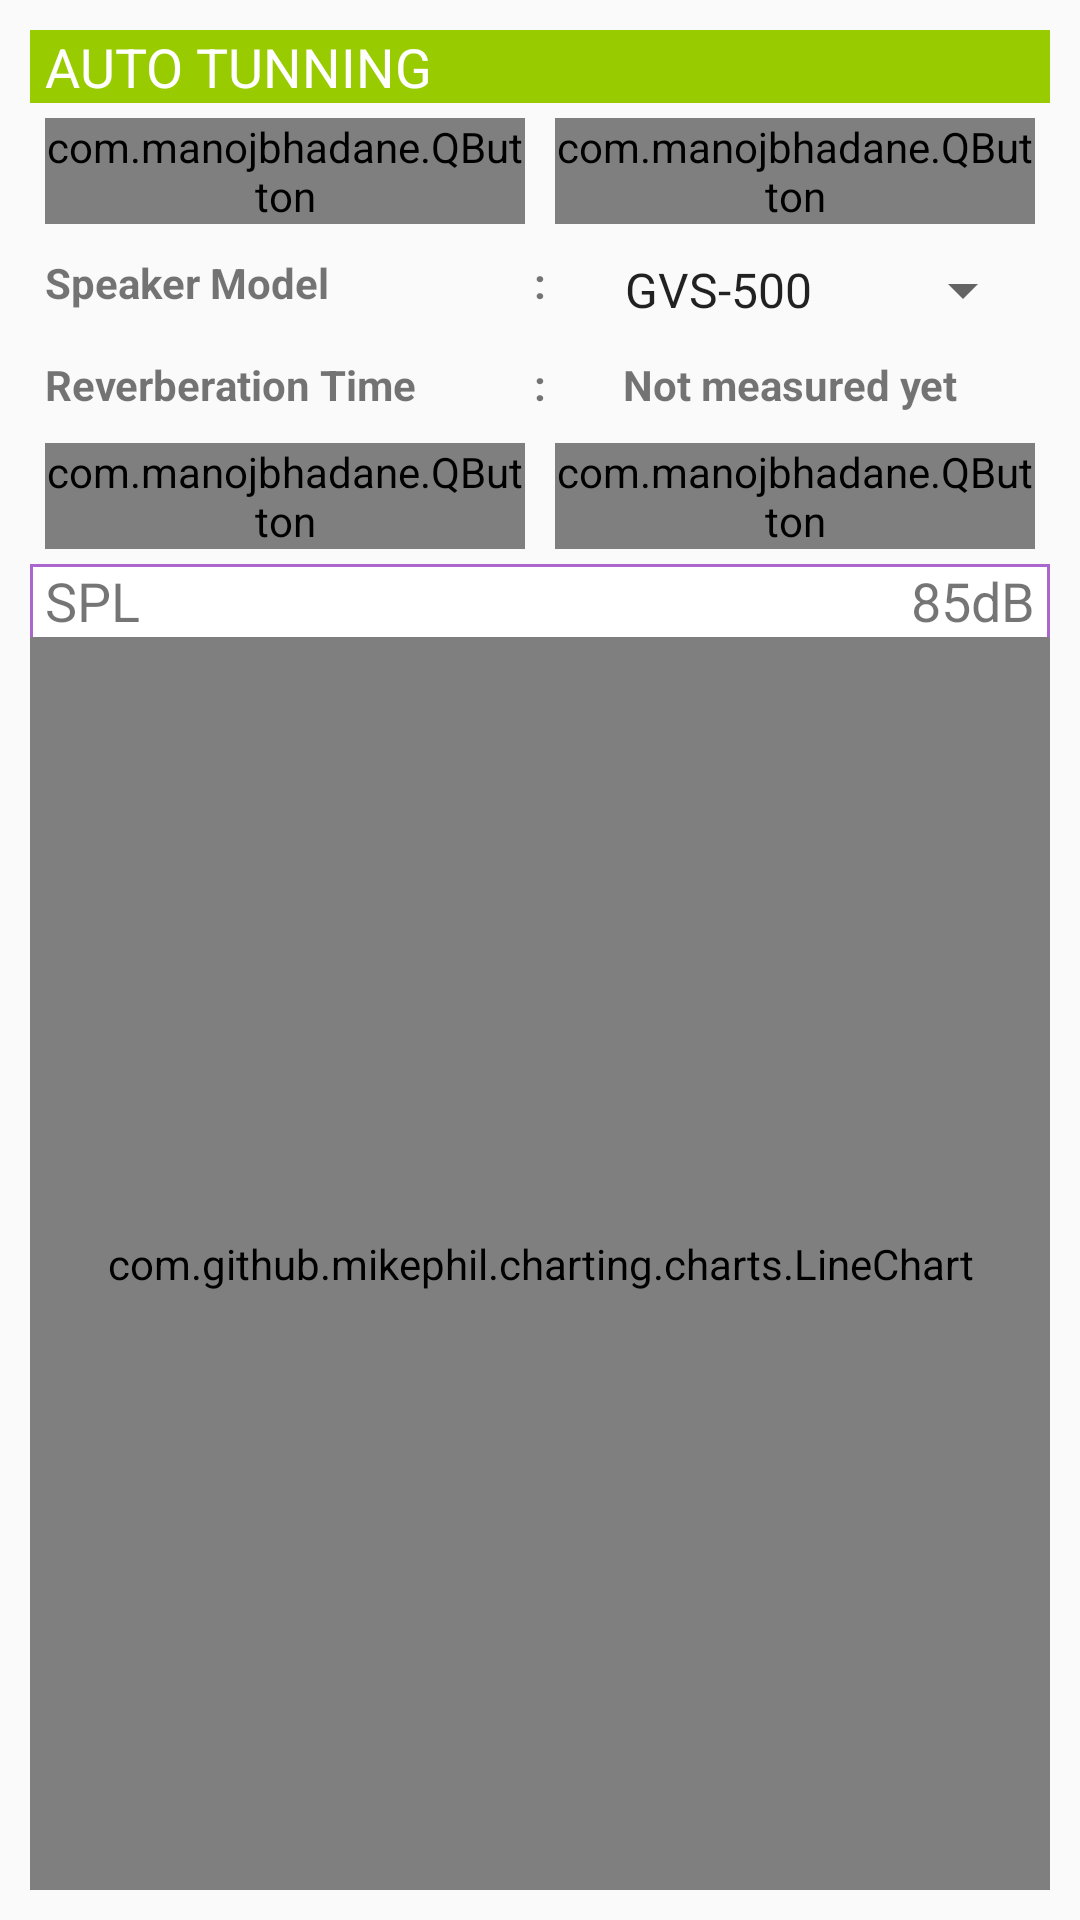

Android layout source for this screen:
<!-- AndroidManifest.xml: application theme AppTheme -->
<!-- res/layout/fragment_tune.xml -->
<?xml version="1.0" encoding="utf-8"?>
<LinearLayout xmlns:android="http://schemas.android.com/apk/res/android"
    xmlns:app="http://schemas.android.com/apk/res-auto"
    xmlns:tools="http://schemas.android.com/tools"
    android:layout_width="match_parent"
    android:layout_height="match_parent"
    android:orientation="vertical"
    android:padding="10dp"
    tools:context=".view.view.autotuning.TuneFragment">

    <TextView
        android:layout_width="match_parent"
        android:layout_height="wrap_content"
        android:background="@android:color/holo_green_light"
        android:paddingLeft="5dp"
        android:text="AUTO TUNNING"
        android:textColor="@android:color/white"
        android:textSize="18sp" />

    <LinearLayout
        android:layout_width="match_parent"
        android:layout_height="wrap_content"
        android:orientation="horizontal">

        <com.manojbhadane.QButton
            android:id="@+id/btn_tune_start"
            android:layout_width="0dp"
            android:layout_height="match_parent"
            android:layout_margin="5dp"
            android:layout_weight="1"
            android:text="자동튜닝시작"
            android:textColor="@android:color/white"
            android:textSize="20sp"
            app:qb_backgroundColor="@android:color/holo_green_light"
            app:qb_radius="20"
            app:qb_strokeColor="@android:color/holo_green_dark"
            app:qb_strokeWidth="5" />

        <com.manojbhadane.QButton
            android:id="@+id/btn_tune_stop"
            android:layout_width="0dp"
            android:layout_height="match_parent"
            android:layout_margin="5dp"
            android:layout_weight="1"
            android:text="자동튜닝중지"
            android:textColor="@android:color/white"
            android:textSize="20sp"
            app:qb_backgroundColor="@android:color/holo_green_light"
            app:qb_radius="20"
            app:qb_strokeColor="@android:color/holo_green_dark"
            app:qb_strokeWidth="5" />
    </LinearLayout>

    <LinearLayout
        android:layout_width="match_parent"
        android:layout_height="wrap_content"
        android:layout_margin="5dp"
        android:orientation="horizontal">

        <TextView
            android:layout_width="0dp"
            android:layout_height="match_parent"
            android:layout_weight="1"
            android:text="Speaker Model"
            android:textStyle="bold" />

        <TextView
            android:layout_width="wrap_content"
            android:layout_height="match_parent"
            android:text=":"
            android:textStyle="bold" />

        <Spinner
            android:id="@+id/sp_spkModel"
            android:layout_width="0dp"
            android:layout_height="match_parent"
            android:layout_weight="1"
            android:textAlignment="center"
            android:entries="@array/spkModelArray" />


    </LinearLayout>

    <LinearLayout
        android:layout_width="match_parent"
        android:layout_height="wrap_content"
        android:layout_margin="5dp"
        android:orientation="horizontal">

        <TextView
            android:layout_width="0dp"
            android:layout_height="match_parent"
            android:layout_weight="1"
            android:text="Reverberation Time"
            android:textStyle="bold" />

        <TextView
            android:layout_width="wrap_content"
            android:layout_height="match_parent"
            android:text=":"
            android:textStyle="bold" />

        <TextView
            android:id="@+id/tv_reverb_time"
            android:layout_width="0dp"
            android:layout_height="match_parent"
            android:layout_weight="1"
            android:gravity="center"
            android:text="@string/reverb_time_default"
            android:textStyle="bold" />

    </LinearLayout>

    <LinearLayout
        android:layout_width="match_parent"
        android:layout_height="wrap_content"
        android:orientation="horizontal">

        <com.manojbhadane.QButton
            android:id="@+id/btn_showTable"
            android:layout_width="0dp"
            android:layout_height="match_parent"
            android:layout_margin="5dp"
            android:layout_weight="1"
            android:text="Show Table"
            android:textColor="@android:color/white"
            android:textSize="14sp"
            app:qb_backgroundColor="@android:color/holo_blue_bright"
            app:qb_radius="20"
            app:qb_strokeColor="@android:color/holo_blue_dark"
            app:qb_strokeWidth="5" />

        <com.manojbhadane.QButton
            android:id="@+id/btn_showEQ"
            android:layout_width="0dp"
            android:layout_height="match_parent"
            android:layout_margin="5dp"
            android:layout_weight="1"
            android:text="Show EQ"
            android:textColor="@android:color/white"
            android:textSize="14sp"
            app:qb_backgroundColor="@android:color/holo_blue_bright"
            app:qb_radius="20"
            app:qb_strokeColor="@android:color/holo_blue_dark"
            app:qb_strokeWidth="5" />


    </LinearLayout>


    <LinearLayout
        android:layout_width="match_parent"
        android:layout_height="0dp"
        android:layout_weight="1"
        android:background="@drawable/layout_border_text"
        android:orientation="horizontal">

        <ScrollView
            android:id="@+id/sc_table"
            android:layout_width="0dp"
            android:layout_height="match_parent"
            android:visibility="gone"
            android:layout_weight="1">

            <LinearLayout
                android:layout_width="match_parent"
                android:layout_height="match_parent"
                android:orientation="vertical">

                <TableLayout
                    android:layout_width="match_parent"
                    android:layout_height="match_parent"
                    android:padding="2dp"
                    android:stretchColumns="0, 1">

                    <TableRow>

                        <TextView
                            android:id="@+id/tv_tune_curFreq"
                            android:layout_width="0dp"
                            android:layout_height="wrap_content"
                            android:layout_weight="1"
                            android:gravity="center" />

                        <TextView
                            android:id="@+id/tv_tune_diff"
                            android:layout_width="0dp"
                            android:layout_height="wrap_content"
                            android:layout_weight="1"
                            android:gravity="center" />

                    </TableRow>

                </TableLayout>

            </LinearLayout>

        </ScrollView>

        <LinearLayout
            android:layout_width="0dp"
            android:layout_height="match_parent"
            android:layout_weight="4"
            android:orientation="vertical">

            <LinearLayout
                android:layout_width="match_parent"
                android:layout_height="wrap_content"
                android:orientation="horizontal">

                <TextView
                    android:layout_width="wrap_content"
                    android:layout_height="wrap_content"
                    android:layout_marginLeft="5dp"
                    android:gravity="center"
                    android:text="SPL"
                    android:textSize="18sp" />

                <SeekBar
                    android:id="@+id/sb_volume"
                    android:layout_width="0dp"
                    android:layout_height="wrap_content"
                    android:layout_weight="1"
                    android:layout_gravity="center"
                    android:max="100"
                    android:min="0"
                    android:layout_margin="2dp"
                    android:maxHeight="18dp"
                    android:minHeight="18dp"
                    android:clickable="false"
                    android:thumb="@null"
                    android:progressDrawable="@drawable/sb_drawable"/>


                <TextView
                    android:id="@+id/tv_tune_spl"
                    android:layout_width="wrap_content"
                    android:layout_height="wrap_content"
                    android:gravity="center"
                    android:text="85dB"
                    android:layout_marginRight="5dp"
                    android:textSize="18sp" />

            </LinearLayout>



            <com.github.mikephil.charting.charts.LineChart
                android:id="@+id/chart_tune_line"
                android:layout_width="match_parent"
                android:layout_height="0dp"
                android:layout_weight="1"
                android:background="@drawable/layout_border_text"
                android:padding="5dp" />

            <com.github.mikephil.charting.charts.BarChart
                android:id="@+id/chart_tune_bar"
                android:layout_width="match_parent"
                android:layout_height="0dp"
                android:layout_weight="1"
                android:background="@drawable/layout_border_text"
                android:padding="5dp"
                android:visibility="gone"/>
        </LinearLayout>
    </LinearLayout>


</LinearLayout>
<!-- resources referenced by this layout -->
<resources>
  <string-array name="spkModelArray">
          <item>GVS-500</item>
      </string-array>
  <!-- drawable layout_border_text (drawable-v24) -->
  <?xml version="1.0" encoding="utf-8"?>
  <shape xmlns:android="http://schemas.android.com/apk/res/android"
      android:shape="rectangle"
  
      >
    <solid android:color="#FFFFFF"/>
    <corners
        android:radius="0dp"
        android:topRightRadius="0dp"
        android:bottomRightRadius="0dp"
        android:bottomLeftRadius="0dp" />
    <stroke
        android:width="1dp"
        android:color="@android:color/holo_purple" />
  </shape>
  <string name="reverb_time_default">Not measured yet</string>
  <style name="AppTheme" parent="Theme.AppCompat.Light.DarkActionBar">
          
          <item name="colorPrimary">@color/colorPrimary</item>
          <item name="colorPrimaryDark">@color/colorPrimaryDark</item>
          <item name="colorAccent">@color/colorAccent</item>
      </style>
  <color name="colorPrimary">#008577</color>
  <color name="colorPrimaryDark">#00574B</color>
  <color name="colorAccent">#D81B60</color>
</resources>
